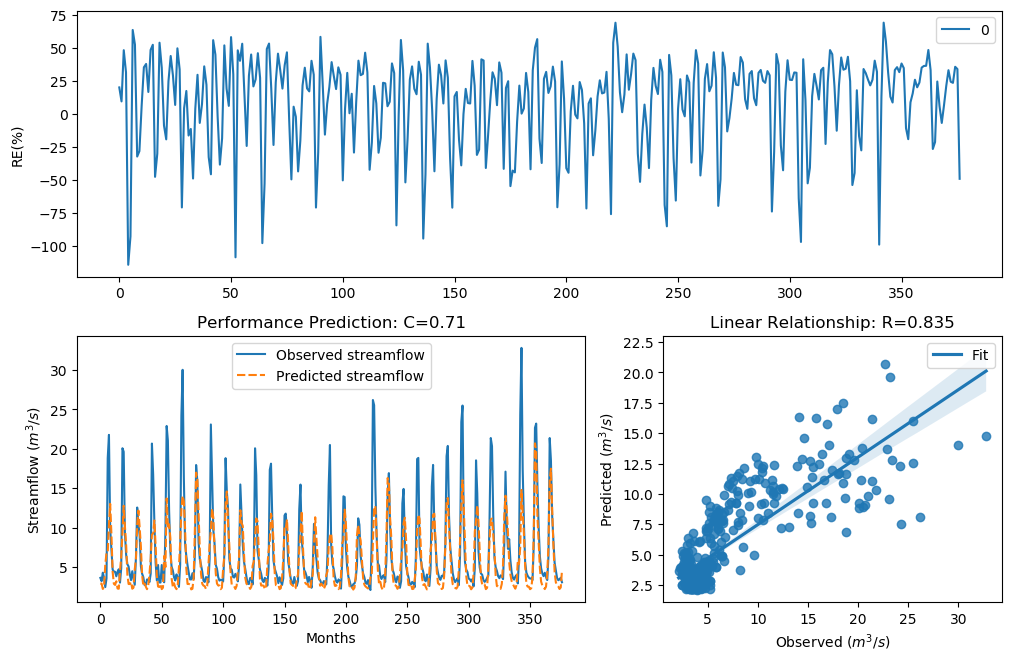

The table this chart was drawn from, first rows:
y_true, y_pred, y_true_scaled, y_pred_scaled
3.63, 2.904, -0.29, -0.5541
3.21, 2.908, -0.4343, -0.5524
4.29, 2.222, -0.09927, -0.8861
3.67, 2.516, -0.2773, -0.7298
2.46, 5.274, -0.758, 0.1285
3.54, 6.826, -0.3192, 0.4009
18.82, 6.863, 1.354, 0.4065
21.76, 10.35, 1.476, 0.8136
9.83, 13.01, 0.7643, 1.028
7.16, 9.183, 0.4499, 0.6983
4.67, 4.392, -0.004613, -0.07279
4.44, 2.876, -0.06076, -0.5661
4.4, 2.737, -0.07088, -0.6262
3.83, 3.196, -0.2281, -0.4393
4.42, 2.282, -0.0658, -0.8522
4.72, 2.251, 0.007159, -0.8695
3.03, 4.477, -0.5031, -0.05151
4.87, 6.34, 0.04161, 0.3242
20.07, 9.256, 1.408, 0.7061
19.62, 12.78, 1.389, 1.011
9.33, 10.16, 0.7138, 0.7963
6.56, 7.83, 0.3597, 0.5405
5.37, 4.045, 0.1479, -0.1658
5.07, 2.849, 0.08563, -0.5774
4.02, 2.85, -0.1728, -0.5769
3.34, 3.116, -0.3873, -0.4698
4.47, 2.252, -0.05324, -0.8689
3.61, 2.395, -0.2964, -0.7912
2.75, 4.701, -0.6205, 0.002777
6.28, 6.012, 0.3143, 0.2683
12.55, 10.38, 0.9944, 0.8164
10.44, 12.16, 0.822, 0.9652
9.01, 10.04, 0.6798, 0.7851
5.12, 7.631, 0.09631, 0.5146
4.16, 4.002, -0.134, -0.1778
3.72, 2.62, -0.2617, -0.6797
2.73, 2.918, -0.6294, -0.5482
2.73, 2.531, -0.6294, -0.7228
3.43, 2.197, -0.3561, -0.9005
3.4, 2.653, -0.3664, -0.6646
3.1, 4.116, -0.4758, -0.146
4.17, 6.081, -0.1312, 0.2804
20.66, 9.129, 1.432, 0.6926
16.78, 9.259, 1.255, 0.7064
10.67, 10.9, 0.8427, 0.8629
5.59, 7.742, 0.1911, 0.5291
3.31, 3.923, -0.398, -0.2005
5.26, 2.533, 0.1256, -0.7219
3.05, 2.467, -0.4952, -0.7543
3.04, 2.857, -0.4992, -0.5739
5.26, 2.203, 0.1256, -0.897
3.41, 2.39, -0.3629, -0.794
3.07, 6.408, -0.4874, 0.3353
9.62, 4.993, 0.7435, 0.06897
22.89, 13.7, 1.518, 1.075
21.04, 9.867, 1.448, 0.768
12.14, 10.43, 0.9637, 0.8208
7, 8.705, 0.4268, 0.646
5.08, 3.612, 0.08777, -0.2959
4.58, 2.522, -0.02618, -0.7269
... 317 more rows
